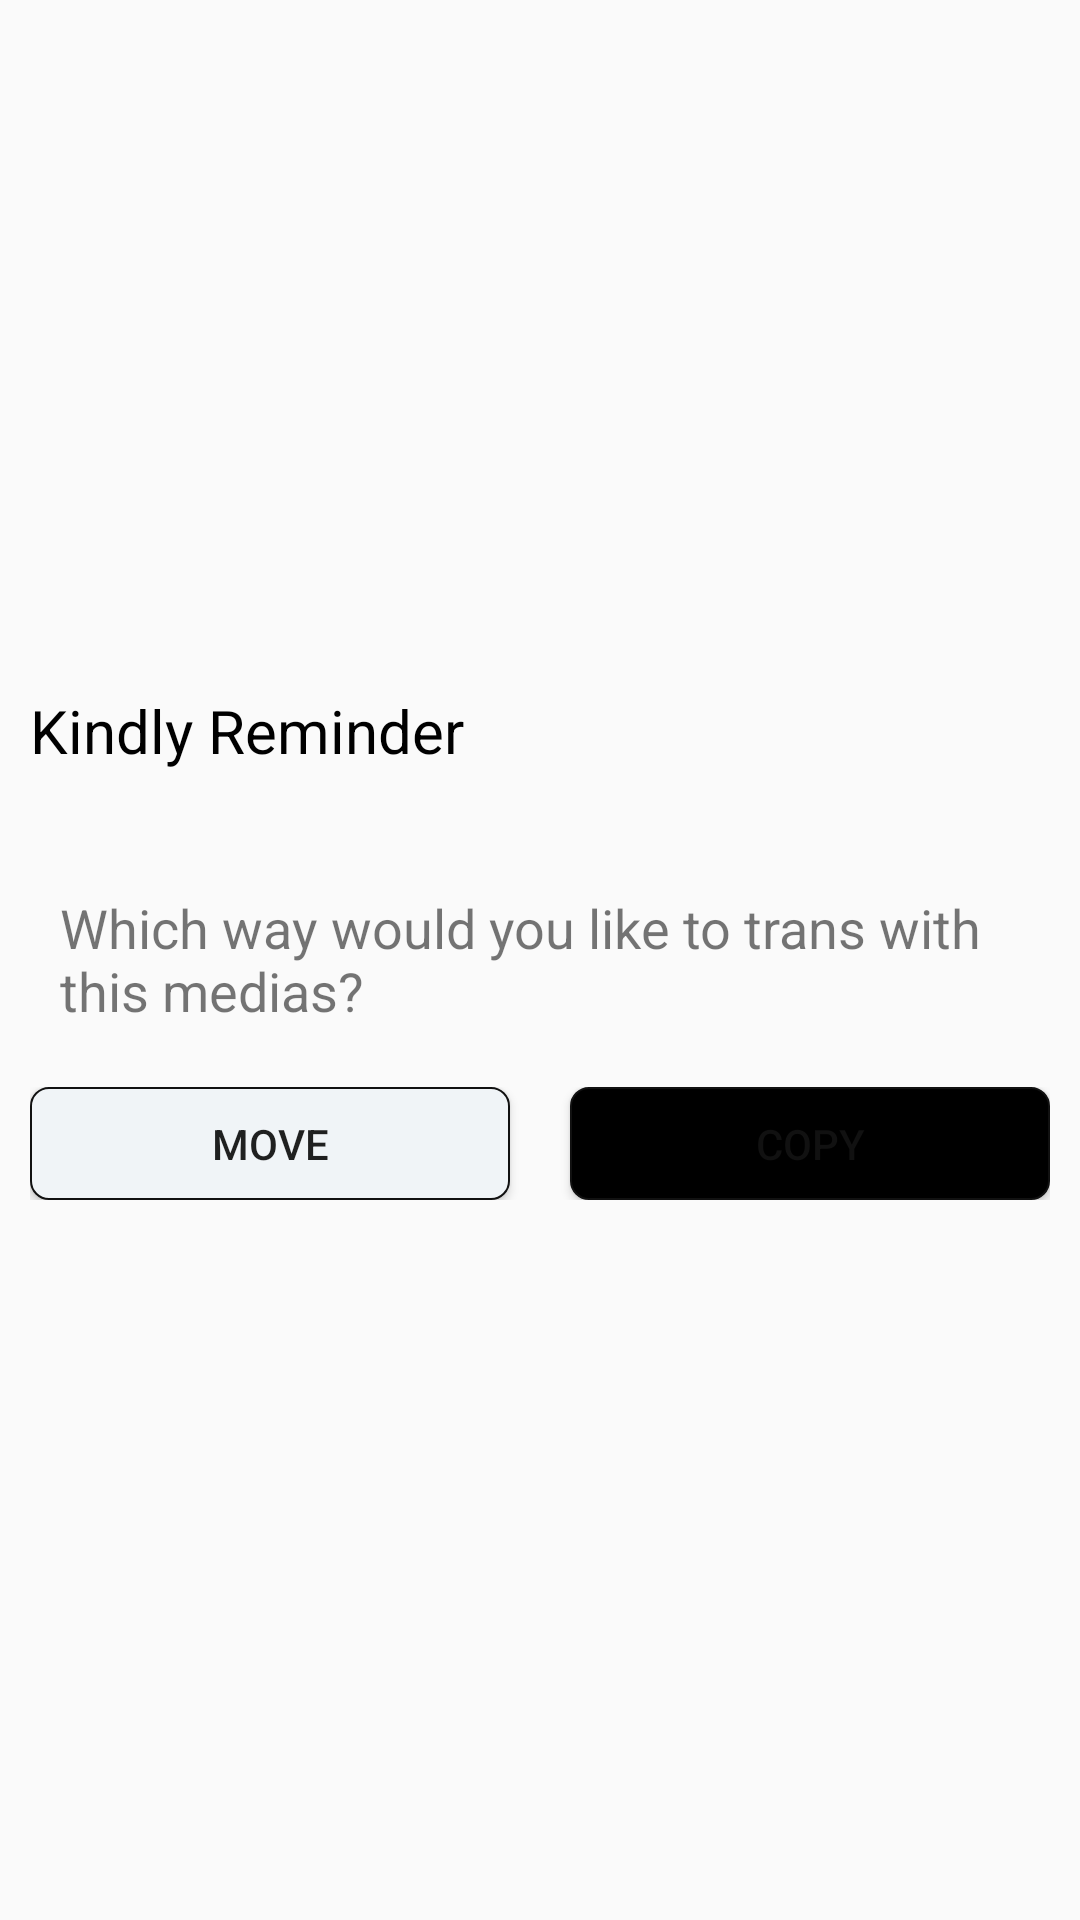

The Android layout XML behind this screen, and the referenced resources:
<!-- AndroidManifest.xml: application theme AppTheme -->
<!-- res/layout/view_albumphoto_transmode.xml -->
<?xml version="1.0" encoding="utf-8"?>
<RelativeLayout xmlns:android="http://schemas.android.com/apk/res/android"
    android:orientation="vertical"
    android:background="@android:color/transparent"
    android:gravity="center"
    android:layout_width="match_parent"
    android:layout_height="match_parent">
    <RelativeLayout
        android:layout_width="wrap_content"
        android:layout_height="200dp">
        <TextView
            android:id="@+id/tvTitle"
            android:text="@string/kindly_reminder"
            android:textSize="20sp"
            android:layout_marginTop="10dp"
            android:layout_marginLeft="10dp"
            android:textColor="@android:color/black"
            android:layout_width="wrap_content"
            android:layout_height="wrap_content" />

        <TextView
            android:id="@+id/tvContent"
            android:text="@string/photo_trans_to_album_mode_tips"
            android:layout_marginTop="40dp"
            android:layout_centerHorizontal="true"
            android:paddingLeft="20dp"
            android:paddingRight="20dp"
            android:textSize="18sp"
            android:layout_below="@id/tvTitle"
            android:layout_width="wrap_content"
            android:layout_height="wrap_content" />


        <LinearLayout
            android:layout_below="@id/tvContent"
            android:orientation="horizontal"
            android:layout_marginTop="20dp"
            android:layout_marginBottom="20dp"
            android:paddingLeft="10dp"
            android:paddingRight="10dp"
            android:layout_width="match_parent"
            android:layout_height="wrap_content">
            <Button
                android:id="@+id/btMove"
                android:layout_width="0dp"
                android:layout_weight="1"
                android:layout_marginRight="10dp"
                android:text="@string/move"

                android:background="@drawable/corner_stroke_gray_bg"
                android:layout_height="wrap_content" />
            <Button
                android:id="@+id/btCopy"
                android:layout_width="0dp"
                android:layout_weight="1"
                android:layout_marginLeft="10dp"
                android:text="@string/copy"
                android:textColor="@color/colorAccent"
                android:background="@drawable/main_btn_corner_background"
                android:layout_height="wrap_content" />
        </LinearLayout>
    </RelativeLayout>

</RelativeLayout>
<!-- resources referenced by this layout -->
<resources>
  <color name="colorAccent">#111111</color>
  <!-- drawable corner_stroke_gray_bg (drawable) -->
  <?xml version="1.0" encoding="utf-8"?>
  <shape xmlns:android="http://schemas.android.com/apk/res/android">
      <solid android:color="#fff0f4f7" />
      <stroke
          android:width="0.5dp"
          android:color="@color/colorAccent" />
      <corners android:radius="6dp" />
      
      
      
      
  </shape>
  <!-- drawable main_btn_corner_background (drawable) -->
  <?xml version="1.0" encoding="utf-8"?>
  <shape xmlns:android="http://schemas.android.com/apk/res/android">
  
      <solid android:color="#FF000000" />
      <stroke
          android:width="0.5dp"
          android:color="@color/colorAccent" />
      <corners android:radius="6dp" />
      
      
      
      
  </shape>
  <string name="copy">Copy</string>
  <string name="kindly_reminder">Kindly Reminder</string>
  <string name="move">Move</string>
  <string name="photo_trans_to_album_mode_tips">Which way would you like to trans with this medias?</string>
  <style name="AppTheme" parent="Theme.AppCompat.Light.DarkActionBar">
          
          <item name="colorPrimary">@color/colorPrimary</item>
          <item name="colorPrimaryDark">@color/colorPrimaryDark</item>
          <item name="colorAccent">@color/colorAccent</item>
  
          <item name="windowActionBar">false</item>
          <item name="windowNoTitle">true</item>
  
          <item name="android:statusBarColor">@color/colorPrimary</item> 
          <item name="android:navigationBarColor">#00000000</item> 
          <item name="android:windowLightStatusBar">true</item> 
      </style>
  <color name="colorPrimary">#ffffff</color>
  <color name="colorPrimaryDark">#dddddd</color>
</resources>
